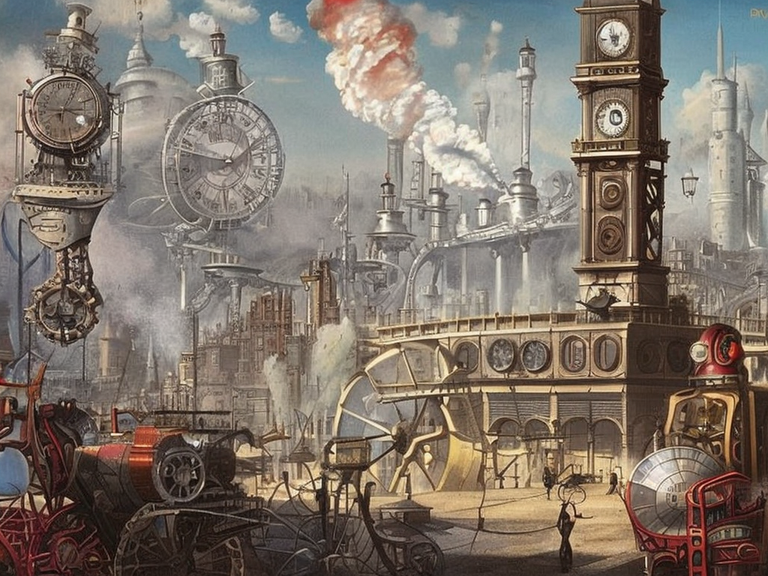
Generation parameters embedded in this image by AUTOMATIC1111 Stable Diffusion web UI or a fork of it (Forge, ...) (PNG 'parameters' text chunk):
A fantastical depiction of the year 2000, as imagined by a 19th-century artist. The scene is a bustling, futuristic city, with steam-powered machines and airships flying overhead. People walk the streets in elaborate Victorian-style clothing, alongside robots and mechanical horses. In the center of the city stands a massive clock tower, its gears and cogs turning as the hands mark the passage of time. The overall mood of the painting is one of excitement and wonder at the marvels of the future.
Steps: 50, Sampler: DPM2 a Karras, CFG scale: 7, Seed: 1323000973, Size: 1024x768, Model hash: 4bdfc29c